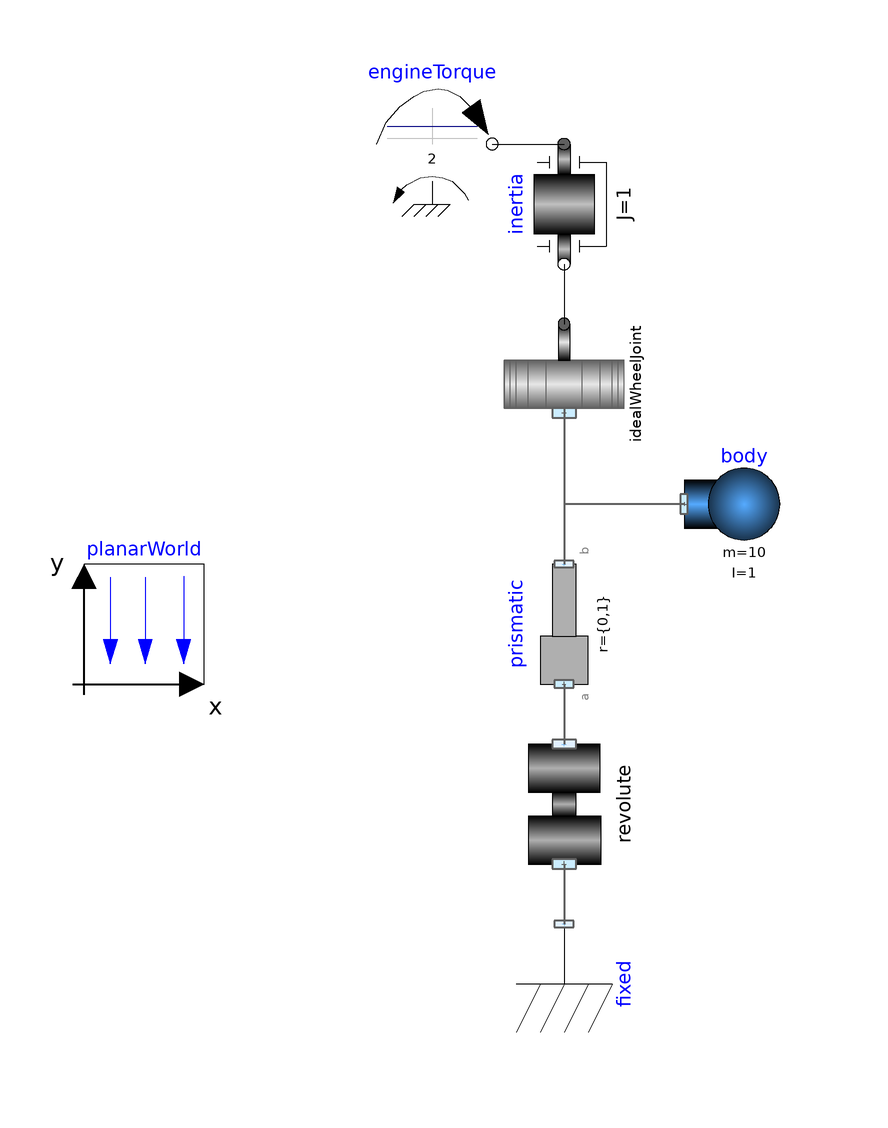

This picture is the connection diagram that the Modelica source below describes through its graphical annotations.

model TestIdealWheel "Test an ideal wheel"
  extends Modelica.Icons.Example;

  VehicleComponents.Wheels.IdealWheelJoint idealWheelJoint(
    radius=0.3,
    r={1,0},
    animate=true)
             annotation (Placement(transformation(
        extent={{-10,-10},{10,10}},
        rotation=90,
        origin={0,30})));
  Joints.Prismatic prismatic(
    r={0,1}, s(start=1, fixed=true))
                annotation (Placement(transformation(
        extent={{-10,-10},{10,10}},
        rotation=90,
        origin={0,-10})));
  Joints.Revolute revolute(
    phi(fixed=true),
    w(fixed=false),
    stateSelect=StateSelect.always)
                           annotation (Placement(transformation(
        extent={{-10,-10},{10,10}},
        rotation=90,
        origin={0,-40})));
  Parts.Fixed fixed annotation (Placement(transformation(
        extent={{-10,-10},{10,10}},
        rotation=270,
        origin={0,-70})));
  Modelica.Mechanics.Rotational.Sources.ConstantTorque engineTorque(
      tau_constant=2)
    annotation (Placement(transformation(extent={{-32,60},{-12,80}})));
  Parts.Body body(m=10, I=1,
    animate=false)
    annotation (Placement(transformation(extent={{20,0},{40,20}})));
  Modelica.Mechanics.Rotational.Components.Inertia inertia(
    phi(fixed=true, start=0),
    w(fixed=true, start=0),
    J=1)                    annotation (Placement(transformation(
        extent={{-10,10},{10,-10}},
        rotation=270,
        origin={0,60})));
  inner PlanarWorld planarWorld(enableAnimation=true, constantGravity={0,0})
    annotation (Placement(transformation(extent={{-80,-20},{-60,0}})));
equation
  connect(idealWheelJoint.frame_a, prismatic.frame_b) annotation (Line(
      points={{0,26},{0,0}},
      color={95,95,95},
      thickness=0.5));
  connect(prismatic.frame_a, revolute.frame_b) annotation (Line(
      points={{0,-20},{0,-20},{0,-30}},
      color={95,95,95},
      thickness=0.5));
  connect(revolute.frame_a, fixed.frame) annotation (Line(
      points={{0,-50},{0,-50},{0,-60}},
      color={95,95,95},
      thickness=0.5));
  connect(engineTorque.flange, inertia.flange_a) annotation (Line(
      points={{-12,70},{0,70}}));
  connect(inertia.flange_b, idealWheelJoint.flange_a) annotation (Line(
      points={{0,50},{0,40}}));
  connect(body.frame_a, prismatic.frame_b) annotation (Line(
      points={{20,10},{0,10},{0,0}},
      color={95,95,95},
      thickness=0.5));
  annotation (Documentation(revisions="<html>
<p>
<img src=\"modelica://PlanarMechanics/Resources/Images/dlr_logo.png\"/>
<b>Developed 2010-2014 at the DLR Institute of System Dynamics and Control</b>
</p>
</html>",
      info="<html>
<p>It introduces one non-holonomic constraint. Difficult for index-reduction.</p>
<p><img src=\"modelica://PlanarMechanics/Resources/Images/TestIdealWheel_1.png\"></p>
<p><img src=\"modelica://PlanarMechanics/Resources/Images/TestIdealWheel_2.png\"></p>
<p>Selected continuous time states</p>
<ul>
<li>inertia.phi</li>
<li>prismatic.s</li>
<li>revolute.phi</li>
<li>revolute.w</li>
</ul>
</html>"),
    experiment(StopTime=10));
end TestIdealWheel;